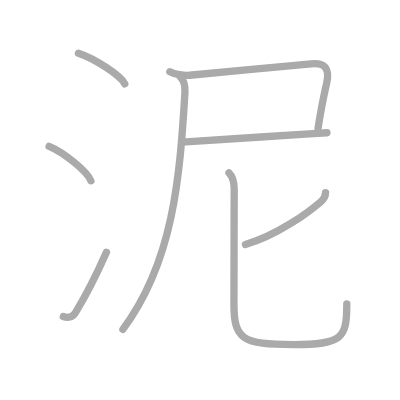
t = 0.00 s
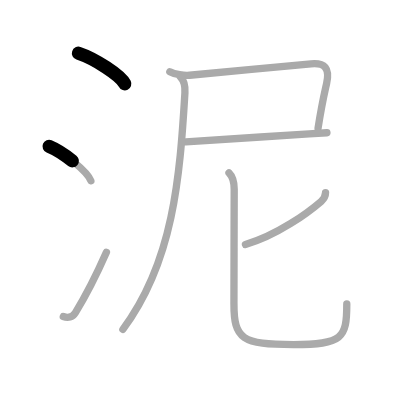
t = 1.50 s
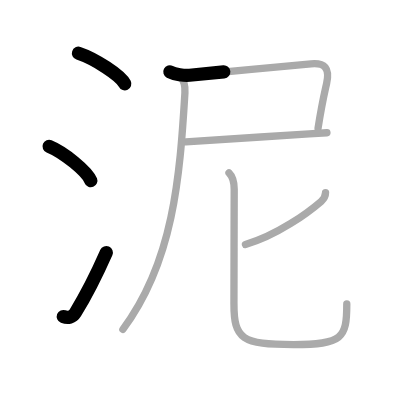
t = 3.25 s
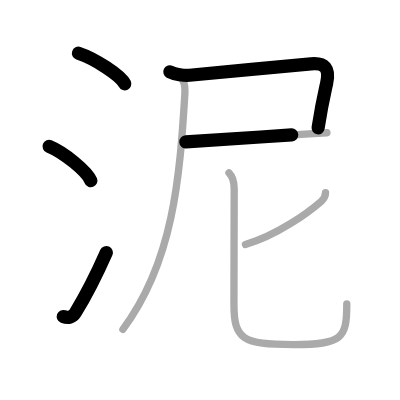
t = 4.75 s
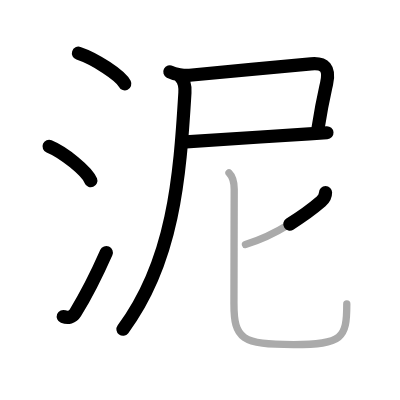
t = 6.50 s
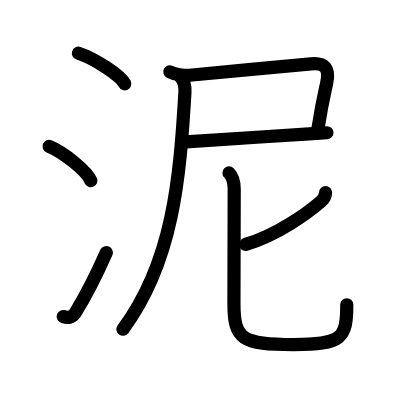
t = 8.00 s

The animated SVG that drew these frames (rendered in a browser with its animation timeline set to each time). Animation: 8 SMIL elements (animate=8); one cycle of 8.00 s.

<?xml version="1.0" standalone="no"?>
<!DOCTYPE svg PUBLIC "-//W3C//DTD SVG 1.1//EN"   "http://www.w3.org/Graphics/SVG/1.1/DTD/svg11.dtd">
<svg width="400px" height="400px"  version="1.1" xmlns="http://www.w3.org/2000/svg">
  <defs>
    <marker id="Triangle" viewBox="0 0 10 10" refX="0" refY="5" markerUnits="strokeWidth" markerWidth="3" style="stroke-opacity:0%;fill:#aaaaaa;" markerHeight="2" orient="auto">
      <path d="M 0 0 L 10 5 L 0 10 z" />
    </marker>
    
    <marker id="Arrow" viewBox="0 0 10 10" refX="5" refY="5" markerUnits="strokeWidth" markerWidth="1.8" style="stroke-opacity:0%;fill:#770000;" markerHeight="2" orient="auto">
      <path d="M 0 4 L 6 4 L 4 1 L 10 5 L 4 9 L 6 6 L 0 6 z" />
        <circle cx="5" cy="5" r="5" />
      </marker>
    
    <marker id="TriangleRed" viewBox="0 0 10 10" refX="0" refY="5" markerUnits="strokeWidth" markerWidth="3" style="stroke-opacity:0%;fill:#CC0000;" markerHeight="2" orient="auto">
      <path d="M 0 0 L 10 5 L 0 10 z" />
    </marker>
    
    <marker id="ArrowRed" viewBox="0 0 10 10" refX="5" refY="5" markerUnits="strokeWidth" markerWidth="1.8" style="stroke-opacity:0%;fill:#CC0000;" markerHeight="2" orient="auto">
      <path d="M 0 4 L 6 4 L 4 1 L 10 5 L 4 9 L 6 6 L 0 6 z" />
        <circle cx="5" cy="5" r="5" />
      </marker>
    
  </defs>
  
  <path style="fill:#ffffff; fill-opacity:100%; fill-rule:evenodd; stroke-width:0;" d="M 0 0 L 400px 0 L 400px 400px L 0 400px L 0 0" />

  <g transform="scale(3.6697247706422 3.6697247706422)">
<path style="fill:none; fill-opacity:0%; fill-rule:evenodd; stroke:#aaaaaa; stroke-opacity:100%; stroke-width: 1.5pt; stroke-linejoin:round; stroke-linecap:round;" d="M21.38 14.5c4.45 1.47 11.5 6.05 12.62 8.34"></path>
<path style="fill:none; fill-opacity:0%; fill-rule:evenodd; stroke:#aaaaaa; stroke-opacity:100%; stroke-width: 1.5pt; stroke-linejoin:round; stroke-linecap:round;" d="M13.38 39.88c4.02 1.65 10.37 6.8 11.38 9.38"></path>
<path style="fill:none; fill-opacity:0%; fill-rule:evenodd; stroke:#aaaaaa; stroke-opacity:100%; stroke-width: 1.5pt; stroke-linejoin:round; stroke-linecap:round;" d="M17.25 86.25c1.25 0.49 2.52 0.22 3.27-0.99c2.91-4.72 5.83-10.49 8.48-16.5"></path>
<path style="fill:none; fill-opacity:0%; fill-rule:evenodd; stroke:#aaaaaa; stroke-opacity:100%; stroke-width: 1.5pt; stroke-linejoin:round; stroke-linecap:round;" d="M46.28 19.56c1.34 0.7 3.95 1.08 5.38 0.94c6.57-0.67 25.71-2.43 33.09-3.11c3.71-0.34 5.2 1.14 4.25 5.36c-0.87 3.87-1.29 5.55-2.33 12.19"></path>
<path style="fill:none; fill-opacity:0%; fill-rule:evenodd; stroke:#aaaaaa; stroke-opacity:100%; stroke-width: 1.5pt; stroke-linejoin:round; stroke-linecap:round;" d="M50.65 38.68c3.29-0.2 22.63-1.53 33.6-2.2c1.91-0.12 3.57-0.22 4.84-0.31"></path>
<path style="fill:none; fill-opacity:0%; fill-rule:evenodd; stroke:#aaaaaa; stroke-opacity:100%; stroke-width: 1.5pt; stroke-linejoin:round; stroke-linecap:round;" d="M49.15 20.93c1.21 1.21 1.32 3.03 1.24 4.32c-1.4 23.25-3.15 46-16.9 64.5"></path>
<path style="fill:none; fill-opacity:0%; fill-rule:evenodd; stroke:#aaaaaa; stroke-opacity:100%; stroke-width: 1.5pt; stroke-linejoin:round; stroke-linecap:round;" d="M88.71 52.48c0 1.15-0.64 1.91-1.2 2.4c-3.57 3.07-11.95 9.24-20.63 11.75"></path>
<path style="fill:none; fill-opacity:0%; fill-rule:evenodd; stroke:#aaaaaa; stroke-opacity:100%; stroke-width: 1.5pt; stroke-linejoin:round; stroke-linecap:round;" d="M62.4 47.11c1.12 1.12 1.42 2.52 1.42 4.48c0 1.45-0.07 26.67-0.07 31.16c0 9.67 2.17 11.15 16.25 11.15c13.33 0 14.5-1.74 14.5-11.05"></path>

<path style="fill:none; fill-opacity:0%; fill-rule:evenodd; stroke:#000000; stroke-opacity:100%; stroke-width: 2.7pt; stroke-linejoin:round; stroke-linecap:round;" d="M21.38 14.5c4.45 1.47 11.5 6.05 12.62 8.34" pathLength="100" stroke-dashoffset="100" stroke-dasharray="100 105"><animate id="dashAnim1" attributeName="stroke-dashoffset" from="100" to="0" dur="1s" calcMode="linear" fill="freeze"/></path>
<path style="fill:none; fill-opacity:0%; fill-rule:evenodd; stroke:#000000; stroke-opacity:100%; stroke-width: 2.7pt; stroke-linejoin:round; stroke-linecap:round;" d="M13.38 39.88c4.02 1.65 10.37 6.8 11.38 9.38" pathLength="100" stroke-dashoffset="100" stroke-dasharray="100 105"><animate id="dashAnim2" attributeName="stroke-dashoffset" from="100" to="0" dur="1s" calcMode="linear" begin="dashAnim1.end" fill="freeze"/></path>
<path style="fill:none; fill-opacity:0%; fill-rule:evenodd; stroke:#000000; stroke-opacity:100%; stroke-width: 2.7pt; stroke-linejoin:round; stroke-linecap:round;" d="M17.25 86.25c1.25 0.49 2.52 0.22 3.27-0.99c2.91-4.72 5.83-10.49 8.48-16.5" pathLength="100" stroke-dashoffset="100" stroke-dasharray="100 105"><animate id="dashAnim3" attributeName="stroke-dashoffset" from="100" to="0" dur="1s" calcMode="linear" begin="dashAnim2.end" fill="freeze"/></path>
<path style="fill:none; fill-opacity:0%; fill-rule:evenodd; stroke:#000000; stroke-opacity:100%; stroke-width: 2.7pt; stroke-linejoin:round; stroke-linecap:round;" d="M46.28 19.56c1.34 0.7 3.95 1.08 5.38 0.94c6.57-0.67 25.71-2.43 33.09-3.11c3.71-0.34 5.2 1.14 4.25 5.36c-0.87 3.87-1.29 5.55-2.33 12.19" pathLength="100" stroke-dashoffset="100" stroke-dasharray="100 105"><animate id="dashAnim4" attributeName="stroke-dashoffset" from="100" to="0" dur="1s" calcMode="linear" begin="dashAnim3.end" fill="freeze"/></path>
<path style="fill:none; fill-opacity:0%; fill-rule:evenodd; stroke:#000000; stroke-opacity:100%; stroke-width: 2.7pt; stroke-linejoin:round; stroke-linecap:round;" d="M50.65 38.68c3.29-0.2 22.63-1.53 33.6-2.2c1.91-0.12 3.57-0.22 4.84-0.31" pathLength="100" stroke-dashoffset="100" stroke-dasharray="100 105"><animate id="dashAnim5" attributeName="stroke-dashoffset" from="100" to="0" dur="1s" calcMode="linear" begin="dashAnim4.end" fill="freeze"/></path>
<path style="fill:none; fill-opacity:0%; fill-rule:evenodd; stroke:#000000; stroke-opacity:100%; stroke-width: 2.7pt; stroke-linejoin:round; stroke-linecap:round;" d="M49.15 20.93c1.21 1.21 1.32 3.03 1.24 4.32c-1.4 23.25-3.15 46-16.9 64.5" pathLength="100" stroke-dashoffset="100" stroke-dasharray="100 105"><animate id="dashAnim6" attributeName="stroke-dashoffset" from="100" to="0" dur="1s" calcMode="linear" begin="dashAnim5.end" fill="freeze"/></path>
<path style="fill:none; fill-opacity:0%; fill-rule:evenodd; stroke:#000000; stroke-opacity:100%; stroke-width: 2.7pt; stroke-linejoin:round; stroke-linecap:round;" d="M88.71 52.48c0 1.15-0.64 1.91-1.2 2.4c-3.57 3.07-11.95 9.24-20.63 11.75" pathLength="100" stroke-dashoffset="100" stroke-dasharray="100 105"><animate id="dashAnim7" attributeName="stroke-dashoffset" from="100" to="0" dur="1s" calcMode="linear" begin="dashAnim6.end" fill="freeze"/></path>
<path style="fill:none; fill-opacity:0%; fill-rule:evenodd; stroke:#000000; stroke-opacity:100%; stroke-width: 2.7pt; stroke-linejoin:round; stroke-linecap:round;" d="M62.4 47.11c1.12 1.12 1.42 2.52 1.42 4.48c0 1.45-0.07 26.67-0.07 31.16c0 9.67 2.17 11.15 16.25 11.15c13.33 0 14.5-1.74 14.5-11.05" pathLength="100" stroke-dashoffset="100" stroke-dasharray="100 105"><animate id="dashAnim8" attributeName="stroke-dashoffset" from="100" to="0" dur="1s" calcMode="linear" begin="dashAnim7.end" fill="freeze"/></path>

</g>

</svg>  
          
